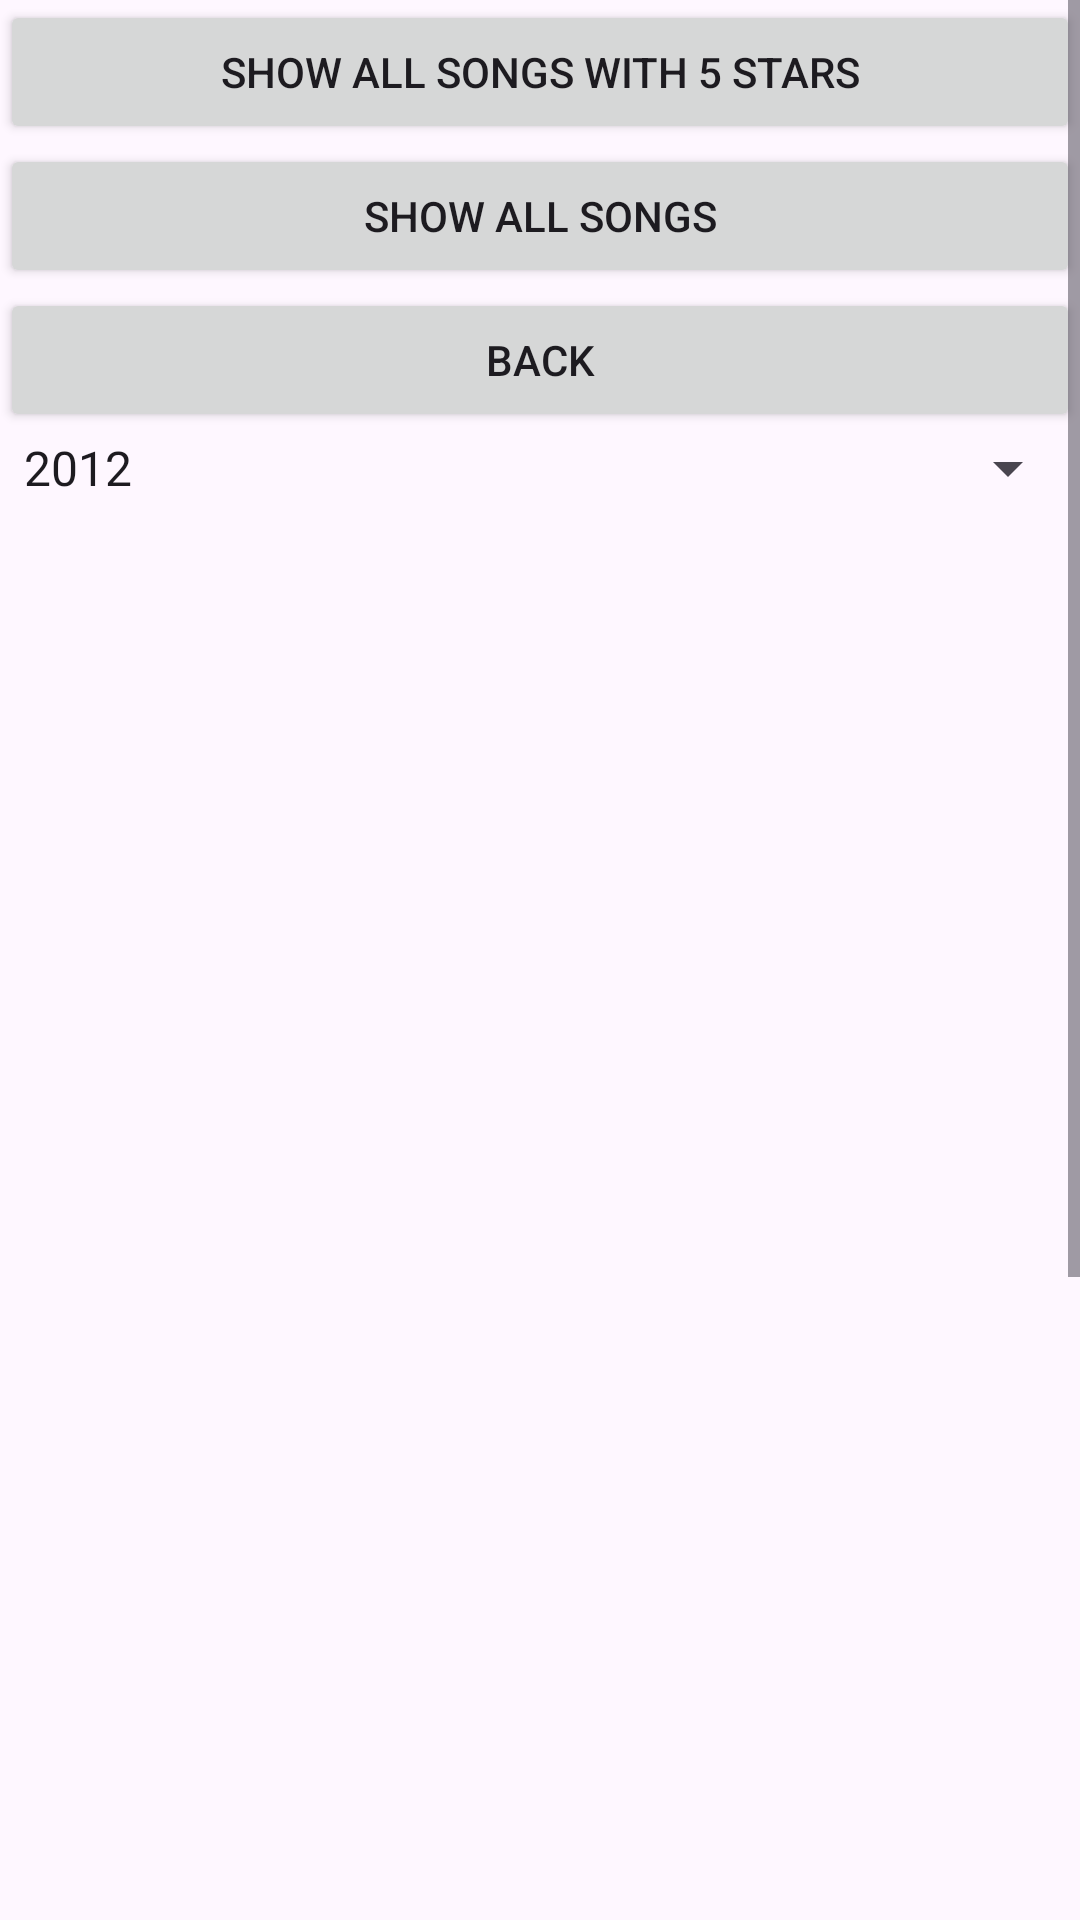

Produce the Android XML layout that renders to this screen, including the resource entries it uses.
<!-- AndroidManifest.xml: application theme Theme.P10NDPSongs -->
<!-- res/layout/activity_songs.xml -->
<?xml version="1.0" encoding="utf-8"?>
<LinearLayout xmlns:android="http://schemas.android.com/apk/res/android"
    xmlns:app="http://schemas.android.com/apk/res-auto"
    xmlns:tools="http://schemas.android.com/tools"
    android:layout_width="match_parent"
    android:layout_height="match_parent"
    android:orientation="vertical"
    android:background="@drawable/backgrounds"
    tools:context=".SongsActivity">
    <ScrollView
        android:layout_width="match_parent"
        android:layout_height="match_parent">

        <LinearLayout
            android:layout_width="match_parent"
            android:layout_height="wrap_content"
            android:orientation="vertical" >

            <Button
                android:id="@+id/showFiveStarsButton"
                android:layout_width="match_parent"
                android:layout_height="wrap_content"
                android:text="SHOW ALL SONGS WITH 5 STARS" />

            <Button
                android:id="@+id/buttonShowAll"
                android:layout_width="match_parent"
                android:layout_height="wrap_content"
                android:text="Show All Songs" />

            <Button
                android:id="@+id/backbtn"
                android:layout_width="match_parent"
                android:layout_height="wrap_content"
                android:text="Back"
                android:onClick="onBackButtonClick" />
            <Spinner
                android:id="@+id/yearSpinner"
                android:layout_width="match_parent"
                android:layout_height="wrap_content"
                android:entries="@array/year_array"/>

            <ListView
                android:id="@+id/listview"
                android:layout_width="match_parent"
                android:layout_height="794dp" />

        </LinearLayout>
    </ScrollView>

</LinearLayout>
<!-- resources referenced by this layout -->
<resources>
  <string-array name="year_array">
          <item>2012</item>
          <item>2013</item>
          <item>2014</item>
          <item>2015</item>
          <item>2016</item>
          <item>2017</item>
          <item>2018</item>
          <item>2019</item>
          <item>2020</item>
          <item>2021</item>
          <item>2022</item>
          <item>2023</item>
      </string-array>
  <style name="Theme.P10NDPSongs" parent="Base.Theme.P10NDPSongs" />
  <style name="Base.Theme.P10NDPSongs" parent="Theme.Material3.DayNight.NoActionBar">
          
          
      </style>
</resources>
